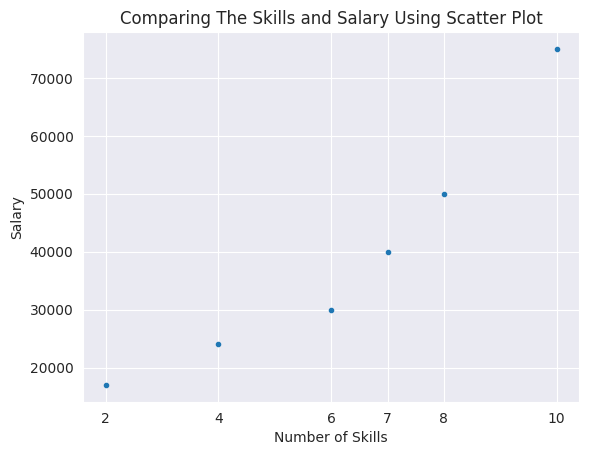

Source code (Python):
import matplotlib.pyplot as plt
import seaborn as sns

sns.set_style("darkgrid")

x = [2, 4, 6, 7, 8, 10]
y = [17000, 24000, 30000, 40000, 50000, 75000]

plt.scatter(x, y, marker=".")
plt.xticks(x)
plt.title("Comparing The Skills and Salary Using Scatter Plot")
plt.xlabel("Number of Skills")
plt.ylabel("Salary")
plt.show()

